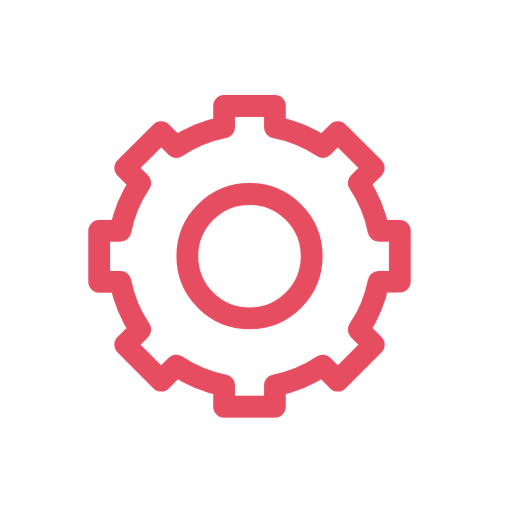
t = 0.00 s
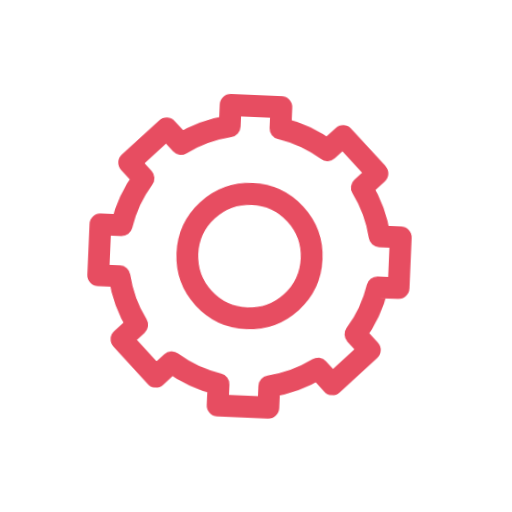
t = 0.43 s
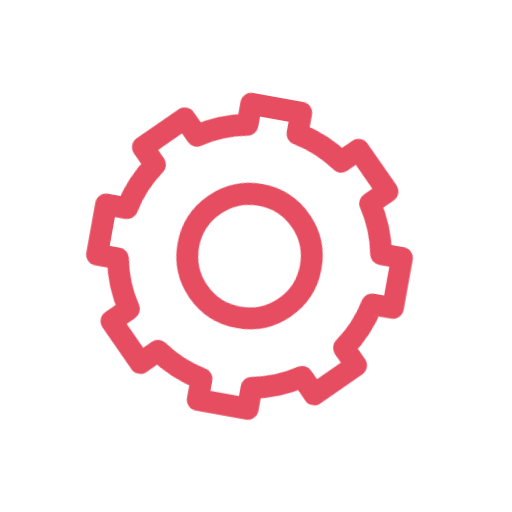
t = 0.85 s
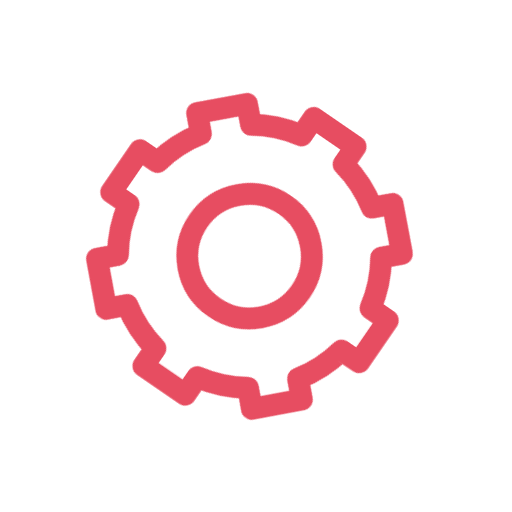
t = 1.70 s
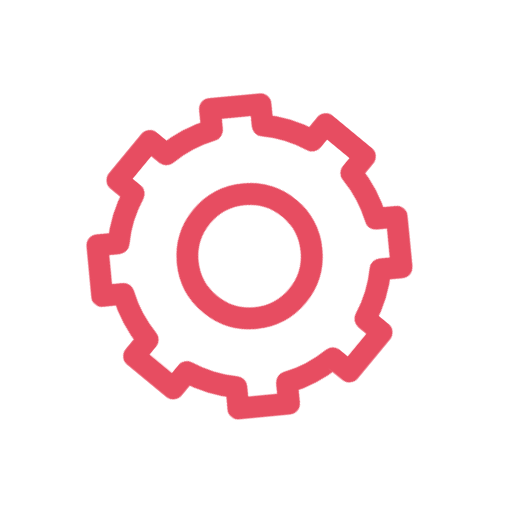
t = 1.93 s
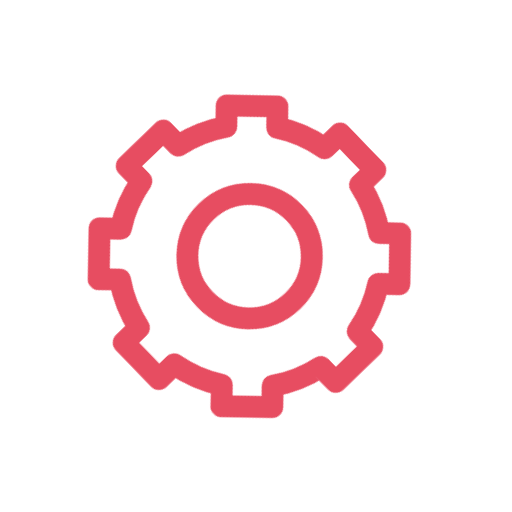
t = 2.60 s

The animated SVG that drew these frames (rendered in a browser with its animation timeline set to each time). Animation: 4 CSS @keyframes rules; one cycle of 3.00 s, repeats indefinitely.

<svg id="eAlCJXgzSFW1" xmlns="http://www.w3.org/2000/svg" xmlns:xlink="http://www.w3.org/1999/xlink" viewBox="0 0 60 60" shape-rendering="geometricPrecision" text-rendering="geometricPrecision"><style><![CDATA[#eAlCJXgzSFW3_tr {animation: eAlCJXgzSFW3_tr__tr 3000ms linear infinite normal forwards}@keyframes eAlCJXgzSFW3_tr__tr { 0% {transform: translate(20.90454px,21.405925px) rotate(0deg);animation-timing-function: cubic-bezier(0.42,0,0.58,1)} 86.666667% {transform: translate(20.90454px,21.405925px) rotate(45.976968deg)} 100% {transform: translate(20.90454px,21.405925px) rotate(45.976968deg)}} #eAlCJXgzSFW6_tr {animation: eAlCJXgzSFW6_tr__tr 3000ms linear infinite normal forwards}@keyframes eAlCJXgzSFW6_tr__tr { 0% {transform: translate(21.499951px,21.379838px) rotate(0deg);animation-timing-function: cubic-bezier(0.42,0,0.58,1)} 86.666667% {transform: translate(21.499951px,21.379838px) rotate(-27.994324deg)} 100% {transform: translate(21.499951px,21.379838px) rotate(-27.994324deg)}} #eAlCJXgzSFW8 {animation: eAlCJXgzSFW8_s_do 3000ms linear infinite normal forwards}@keyframes eAlCJXgzSFW8_s_do { 0% {stroke-dashoffset: -150;animation-timing-function: cubic-bezier(0,0.97,0.58,1)} 56.666667% {stroke-dashoffset: 0} 100% {stroke-dashoffset: 0}} #eAlCJXgzSFW11 {animation: eAlCJXgzSFW11_s_do 3000ms linear infinite normal forwards}@keyframes eAlCJXgzSFW11_s_do { 0% {stroke-dashoffset: -150;animation-timing-function: cubic-bezier(0,0.97,0.58,1)} 56.666667% {stroke-dashoffset: 0} 100% {stroke-dashoffset: 0}}]]></style><g transform="matrix(1.277006 0 0 1.277006 2.544434 2.697819)"><g id="eAlCJXgzSFW3_tr" transform="translate(20.90454,21.405925) rotate(0)"><g transform="translate(-20.90454,-21.405925)"><path d="M20.9046,27.0987c3.1516,0,5.7066-2.5549,5.7066-5.7066c0-3.1516-2.555-5.7066-5.7066-5.7066s-5.7066,2.555-5.7066,5.7066c0,3.1517,2.5549,5.7066,5.7066,5.7066Z" fill="none" stroke="#e74d61" stroke-width="2" stroke-linecap="round" stroke-linejoin="round" stroke-miterlimit="10"/><path d="M34.6997,23.7237v-4.6527h-1.945c-.3111-1.5716-.9315-3.0658-1.8251-4.3956l1.3796-1.3709-3.2989-3.2988-1.3795,1.3709c-1.3306-.8904-2.8246-1.50782-4.3956-1.81652v-1.95363h-4.6612v1.95363c-1.5705.31022-3.0643.92752-4.3957,1.81652l-1.3795-1.3709-3.29882,3.2988l1.37952,1.3709c-.89099,1.3303-1.50847,2.8245-1.81652,4.3956h-1.9536v4.6698h1.9536c.30606,1.5717.92369,3.0663,1.81652,4.3956L9.49998,29.5159l3.29882,3.2989l1.3795-1.3795c1.3314.889,2.8252,1.5063,4.3957,1.8165v1.9536h4.6612v-1.9536c1.571-.3087,3.065-.9261,4.3956-1.8165l1.3795,1.3795l3.2989-3.2989-1.3796-1.3795c.8959-1.3286,1.5165-2.8232,1.8251-4.3956l1.945-.0171Z" fill="none" stroke="#e74d61" stroke-width="2" stroke-linecap="round" stroke-linejoin="round" stroke-miterlimit="10"/></g></g><g id="eAlCJXgzSFW6_tr" transform="translate(21.499951,21.379838) rotate(0)"><g transform="translate(-21.499951,-21.379838)"><g transform="translate(0 0.000001)"><path id="eAlCJXgzSFW8" d="M40.8776,15.3779c.5959,1.9436.8991,3.9651.8997,5.9979c0,2.6777-.5276,5.3291-1.5525,7.8028-1.025,2.4737-2.5272,4.7213-4.421,6.6142-1.8938,1.893-4.1419,3.3943-6.6161,4.4182s-5.1257,1.5503-7.8033,1.5492c-3.23.0051-6.4145-.7616-9.2882-2.2364" fill="none" stroke="white" stroke-width="2" stroke-linecap="round" stroke-linejoin="round" stroke-miterlimit="10" stroke-dashoffset="-150" stroke-dasharray="150"/><path d="M40.2433,15.3773c.9702,0,1.7566-.7864,1.7566-1.7565s-.7864-1.7565-1.7566-1.7565c-.9701,0-1.7565.7864-1.7565,1.7565s.7864,1.7565,1.7565,1.7565Z" fill="none" stroke="white" stroke-width="2" stroke-linecap="round" stroke-linejoin="round" stroke-miterlimit="10"/></g><g transform="translate(0 0.000001)"><path id="eAlCJXgzSFW11" d="M2.79081,29.7557c-1.18307-2.6291-1.793504-5.4798-1.7908-8.3628-.001127-2.6777.52531-5.3292,1.54921-7.8034C3.57313,11.1154,5.07443,8.86724,6.9674,6.97347s4.1405-3.39609,6.6142-4.42103s5.1251-1.55241,7.8027-1.5524c3.8683-.007201,7.6583,1.08962,10.9248,3.1617" transform="translate(0-.000556)" fill="none" stroke="white" stroke-width="2" stroke-linecap="round" stroke-linejoin="round" stroke-miterlimit="10" stroke-dashoffset="-150" stroke-dasharray="150"/><path d="M4.01605,33.2777c.97011,0,1.75653-.7864,1.75653-1.7565s-.78642-1.7566-1.75653-1.7566-1.75653.7865-1.75653,1.7566.78643,1.7565,1.75653,1.7565Z" fill="none" stroke="white" stroke-width="2" stroke-linecap="round" stroke-linejoin="round" stroke-miterlimit="10"/></g></g></g></g></svg>
